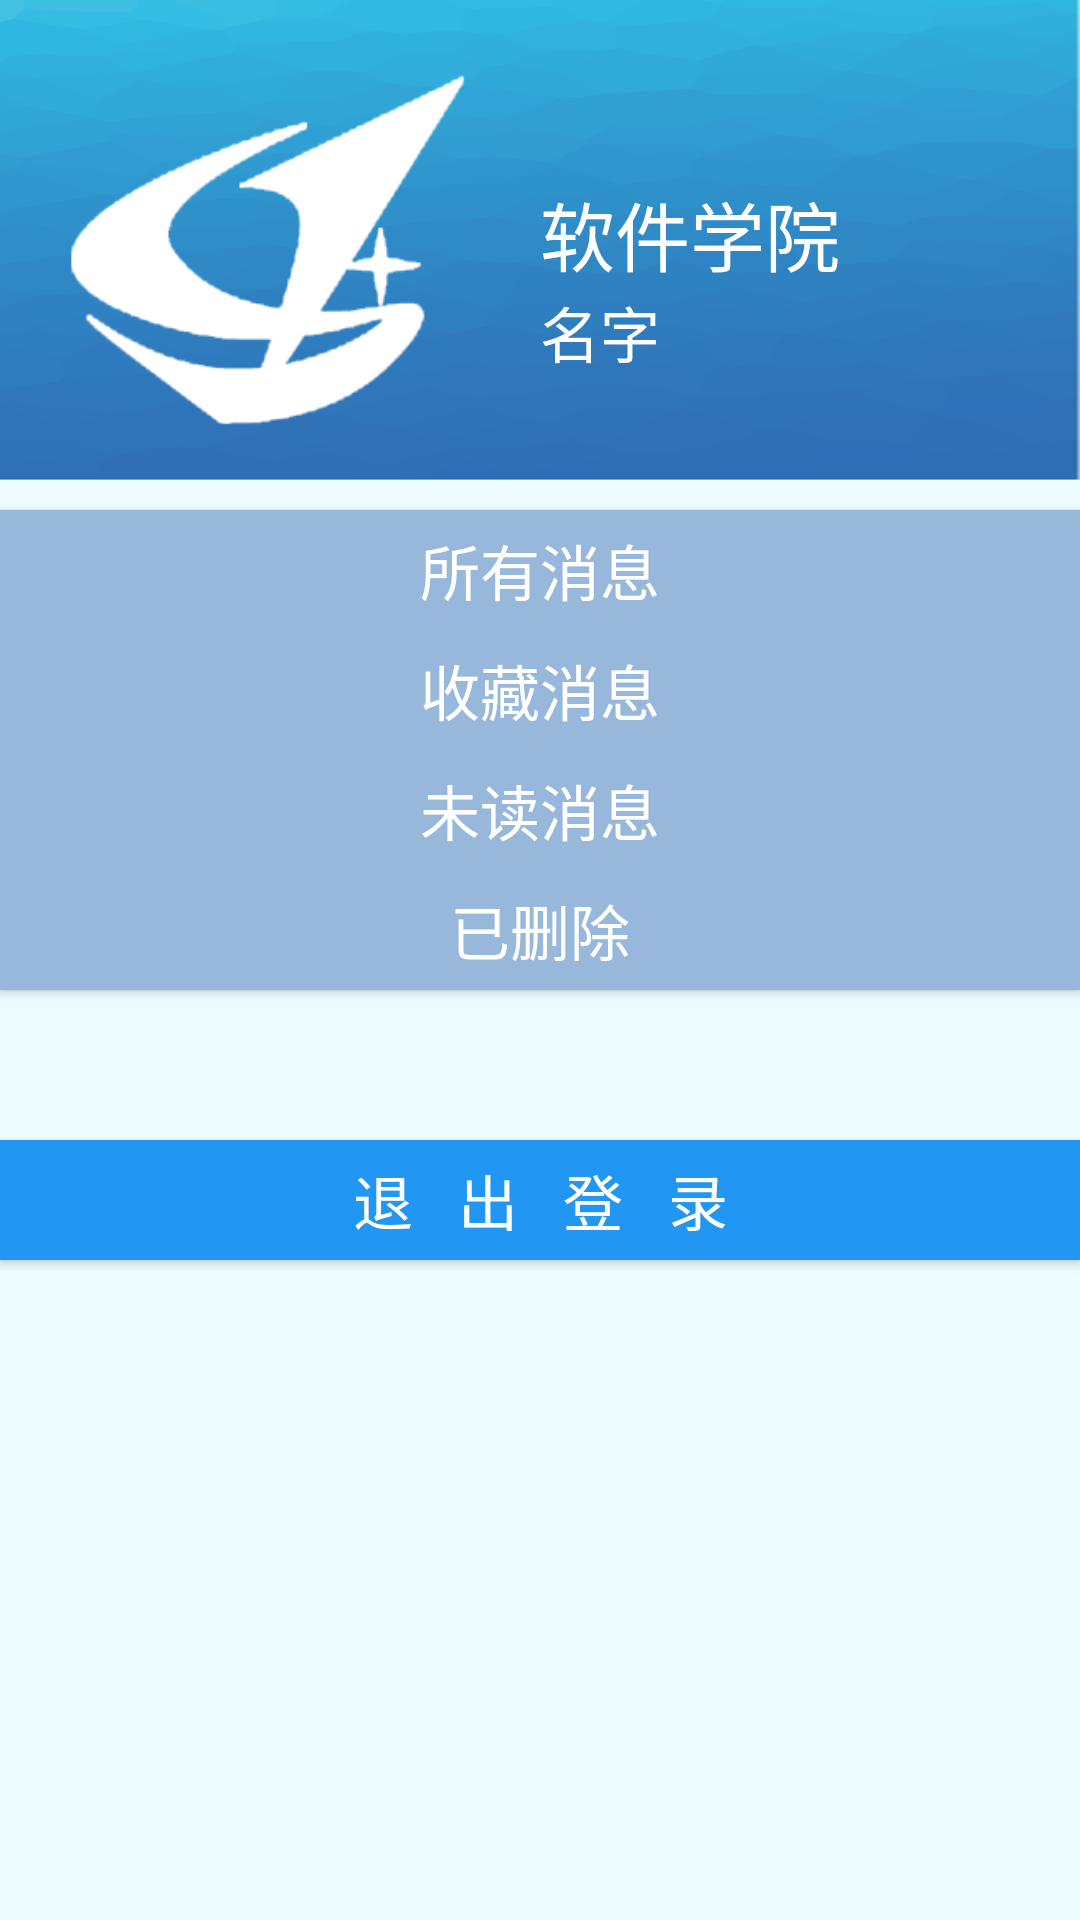

This screen was rendered from an Android layout file. Write that file and the resources it references.
<!-- AndroidManifest.xml: application theme AppTheme -->
<!-- res/layout/drawer_main.xml -->
<?xml version="1.0" encoding="utf-8"?>
<LinearLayout xmlns:android="http://schemas.android.com/apk/res/android"
    xmlns:app="http://schemas.android.com/apk/res-auto"
    android:id="@+id/left_drawer"
    android:layout_width="240dp"
    android:layout_height="match_parent"
    android:layout_gravity="start"

    android:layout_margin="0dp"
    android:choiceMode="singleChoice"
    android:divider="@android:color/transparent"
    android:dividerHeight="0dp"
    android:padding="0dp"
    android:orientation="vertical">
    <FrameLayout
        android:layout_width="match_parent"
        android:layout_height="0dp"
        android:layout_weight="1">
        <ImageView
            android:layout_width="match_parent"
            android:layout_height="match_parent"

            android:src="@mipmap/background_slidebar"
            android:adjustViewBounds="true"

            android:scaleType="fitXY"/>
        <LinearLayout
            android:layout_width="match_parent"
            android:layout_height="match_parent"
            android:orientation="horizontal">

            <ImageView
                android:id="@+id/imageView"
                android:layout_width="0dp"
                android:layout_height="match_parent"
                android:layout_weight="1"
                android:src="@mipmap/logo_apphdpi_alpha" />

            <LinearLayout
                android:layout_width="0dp"
                android:layout_weight="1"
                android:layout_height="match_parent"
                android:orientation="vertical">
                <TextView
                    android:layout_width="wrap_content"
                    android:layout_height="0dp"
                    android:layout_weight="3"
                    android:textSize="25dp"
                    android:textColor="#FFFFFF"
                    android:gravity="bottom"
                    android:id="@+id/info_department"
                    android:text="软件学院"/>
                <TextView
                    android:layout_width="wrap_content"
                    android:layout_height="0dp"
                    android:layout_weight="2"
                    android:gravity="top"
                    android:textSize="20dp"
                    android:textColor="#FFFFFF"
                    android:id="@+id/info_name"
                    android:text="名字"/>
            </LinearLayout>


        </LinearLayout>

    </FrameLayout>

    <LinearLayout
        android:layout_width="match_parent"
        android:layout_height="0dp"
        android:layout_weight="3"
        android:background="#EEFCFF"
        android:gravity="center_horizontal"
        android:orientation="vertical">

        <Button
            android:layout_width="match_parent"
            android:layout_height="40dp"
            android:background="#97B8DB"
            android:text="所有消息"
            android:textColor="#FFFFFF"
            android:textSize="20dp"
            android:layout_marginTop="10dp"
            android:id="@+id/button_notification_all"
            />
        <Button
            android:layout_width="match_parent"
            android:layout_height="40dp"
            android:background="#97B8DB"
            android:text="收藏消息"
            android:textColor="#FFFFFF"
            android:textSize="20dp"
            android:id="@+id/button_notification_star"
            />
        <Button
            android:layout_width="match_parent"
            android:layout_height="40dp"
            android:background="#97B8DB"
            android:text="未读消息"
            android:textColor="#FFFFFF"
            android:textSize="20dp"
            android:id="@+id/button_notification_unRead"
            />

        <Button
            android:layout_width="match_parent"
            android:layout_height="40dp"
            android:background="#97B8DB"
            android:text="已删除"
            android:textColor="#FFFFFF"
            android:textSize="20dp"
            android:id="@+id/button_notification_delete"
            />


        <Button
            android:layout_width="match_parent"
            android:layout_height="40dp"
            android:background="#2296F3"
            android:text="退   出   登   录"
            android:textColor="#FFFFFF"
            android:textSize="20dp"

            android:layout_marginTop="50dp"

            android:id="@+id/button_logout"/>


    </LinearLayout>


</LinearLayout>
<!-- resources referenced by this layout -->
<resources>
  <!-- mipmap background_slidebar: png bitmap (mipmap-hdpi, 42060 bytes) -->
  <!-- mipmap logo_apphdpi_alpha: png bitmap (mipmap-hdpi, 14527 bytes) -->
  <style name="AppTheme" parent="Theme.AppCompat.Light.NoActionBar">
          
          <item name="colorPrimary">#2296F3</item>
          <item name="colorPrimaryDark">#2296F3</item>
          <item name="colorAccent">#2296F3</item>
  
          <item name="actionBarSize">40dp</item>
  
      </style>
</resources>
